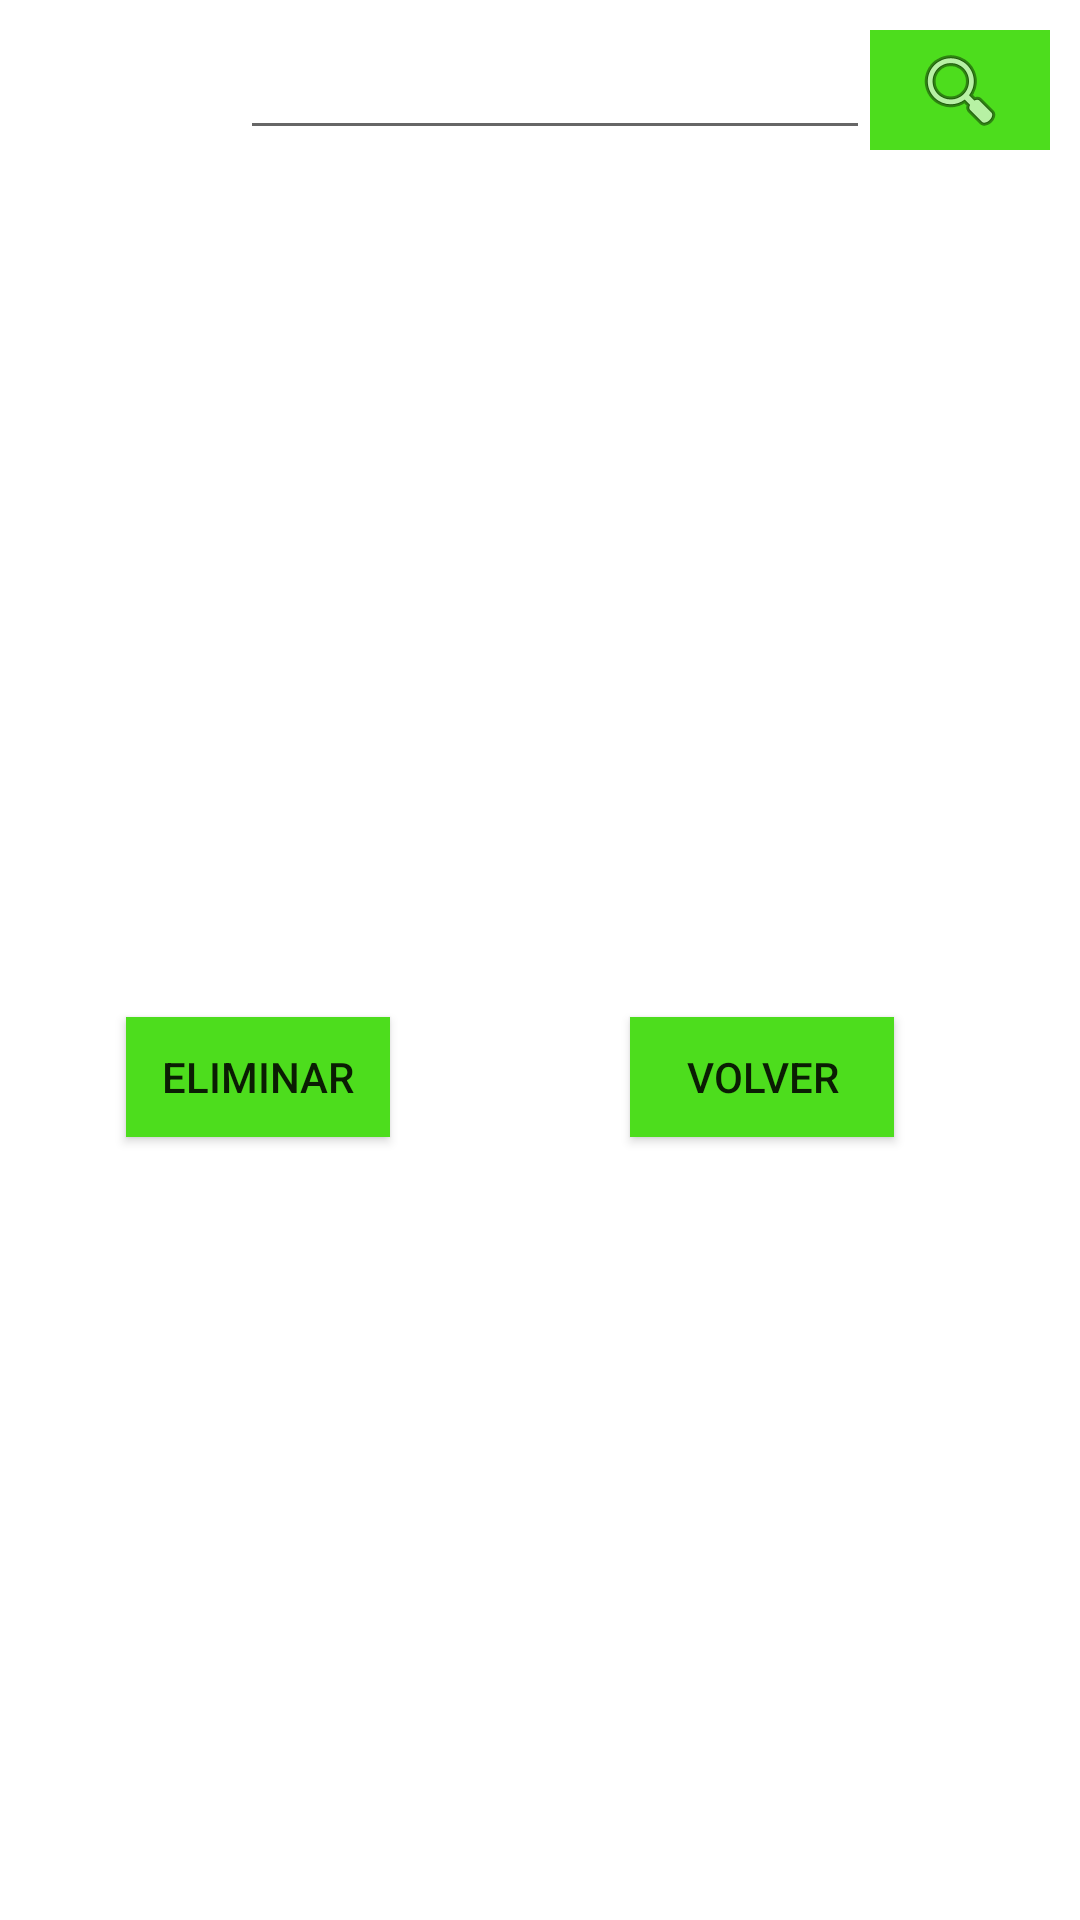

Here is an Android app screen rendered from its layout file. Give the layout XML and the strings, colors and styles it references.
<!-- AndroidManifest.xml: application theme AppTheme -->
<!-- res/layout/activity_consultar.xml -->
<?xml version="1.0" encoding="utf-8"?>
<RelativeLayout xmlns:android="http://schemas.android.com/apk/res/android"
    xmlns:app="http://schemas.android.com/apk/res-auto"
    xmlns:tools="http://schemas.android.com/tools"
    android:layout_width="match_parent"
    android:layout_height="match_parent"
    tools:context="com.example.pc.myapplication.vista.Consultar">

    <ScrollView
        android:layout_width="400dp"
        android:layout_height="200dp"
        android:layout_marginTop="24dp"
        android:id="@+id/scrollView2"
        android:layout_below="@+id/imageButton2"
        android:layout_centerHorizontal="true"
        android:layout_marginLeft="40dp"
        android:layout_marginRight="40dp">

        <LinearLayout
            android:layout_width="match_parent"
            android:layout_height="wrap_content"
            android:orientation="vertical"
            android:layout_marginLeft="40dp"
            android:layout_marginRight="40dp">

            <ListView
                android:id="@+id/Lista"
                android:layout_width="239dp"
                android:layout_height="wrap_content" />
        </LinearLayout>
    </ScrollView>

    <Button
        android:id="@+id/button7"
        android:layout_width="wrap_content"
        android:layout_height="40dp"
        android:layout_marginStart="42dp"
        android:layout_marginTop="65dp"
        android:background="@color/colorAccent"
        android:text="Eliminar"
        android:layout_below="@+id/scrollView2"
        android:layout_alignParentStart="true" />

    <Button
        android:id="@+id/button8"
        android:layout_width="wrap_content"
        android:layout_height="40dp"
        android:layout_alignBottom="@+id/button7"
        android:layout_alignParentEnd="true"
        android:layout_marginEnd="62dp"
        android:background="@color/colorAccent"
        android:text="Volver" />

    <EditText
        android:id="@+id/editText4"
        android:layout_width="wrap_content"
        android:layout_height="40dp"
        android:layout_alignParentTop="true"
        android:layout_alignStart="@+id/scrollView2"
        android:layout_marginTop="10dp"
        android:ems="10"
        android:inputType="textPersonName"
        android:layout_marginLeft="40dp"/>

    <ImageButton
        android:id="@+id/imageButton2"
        android:layout_width="60dp"
        android:layout_height="40dp"
        app:srcCompat="@android:drawable/ic_menu_search"
        android:layout_alignTop="@+id/editText4"
        android:layout_toEndOf="@+id/editText4"
        android:background="@color/colorAccent"/>

</RelativeLayout>
<!-- resources referenced by this layout -->
<resources>
  <color name="colorAccent">#4ddd1d</color>
  <style name="AppTheme" parent="Theme.AppCompat.Light.DarkActionBar">
          
          <item name="colorPrimary">@color/colorPrimary</item>
          <item name="colorPrimaryDark">@color/colorPrimaryDark</item>
          <item name="colorAccent">@color/colorAccent</item>
          <item name="android:windowBackground">?android:attr/textColorHintInverse</item>
      </style>
  <color name="colorPrimary">#48da20</color>
  <color name="colorPrimaryDark">#cc3951</color>
</resources>
